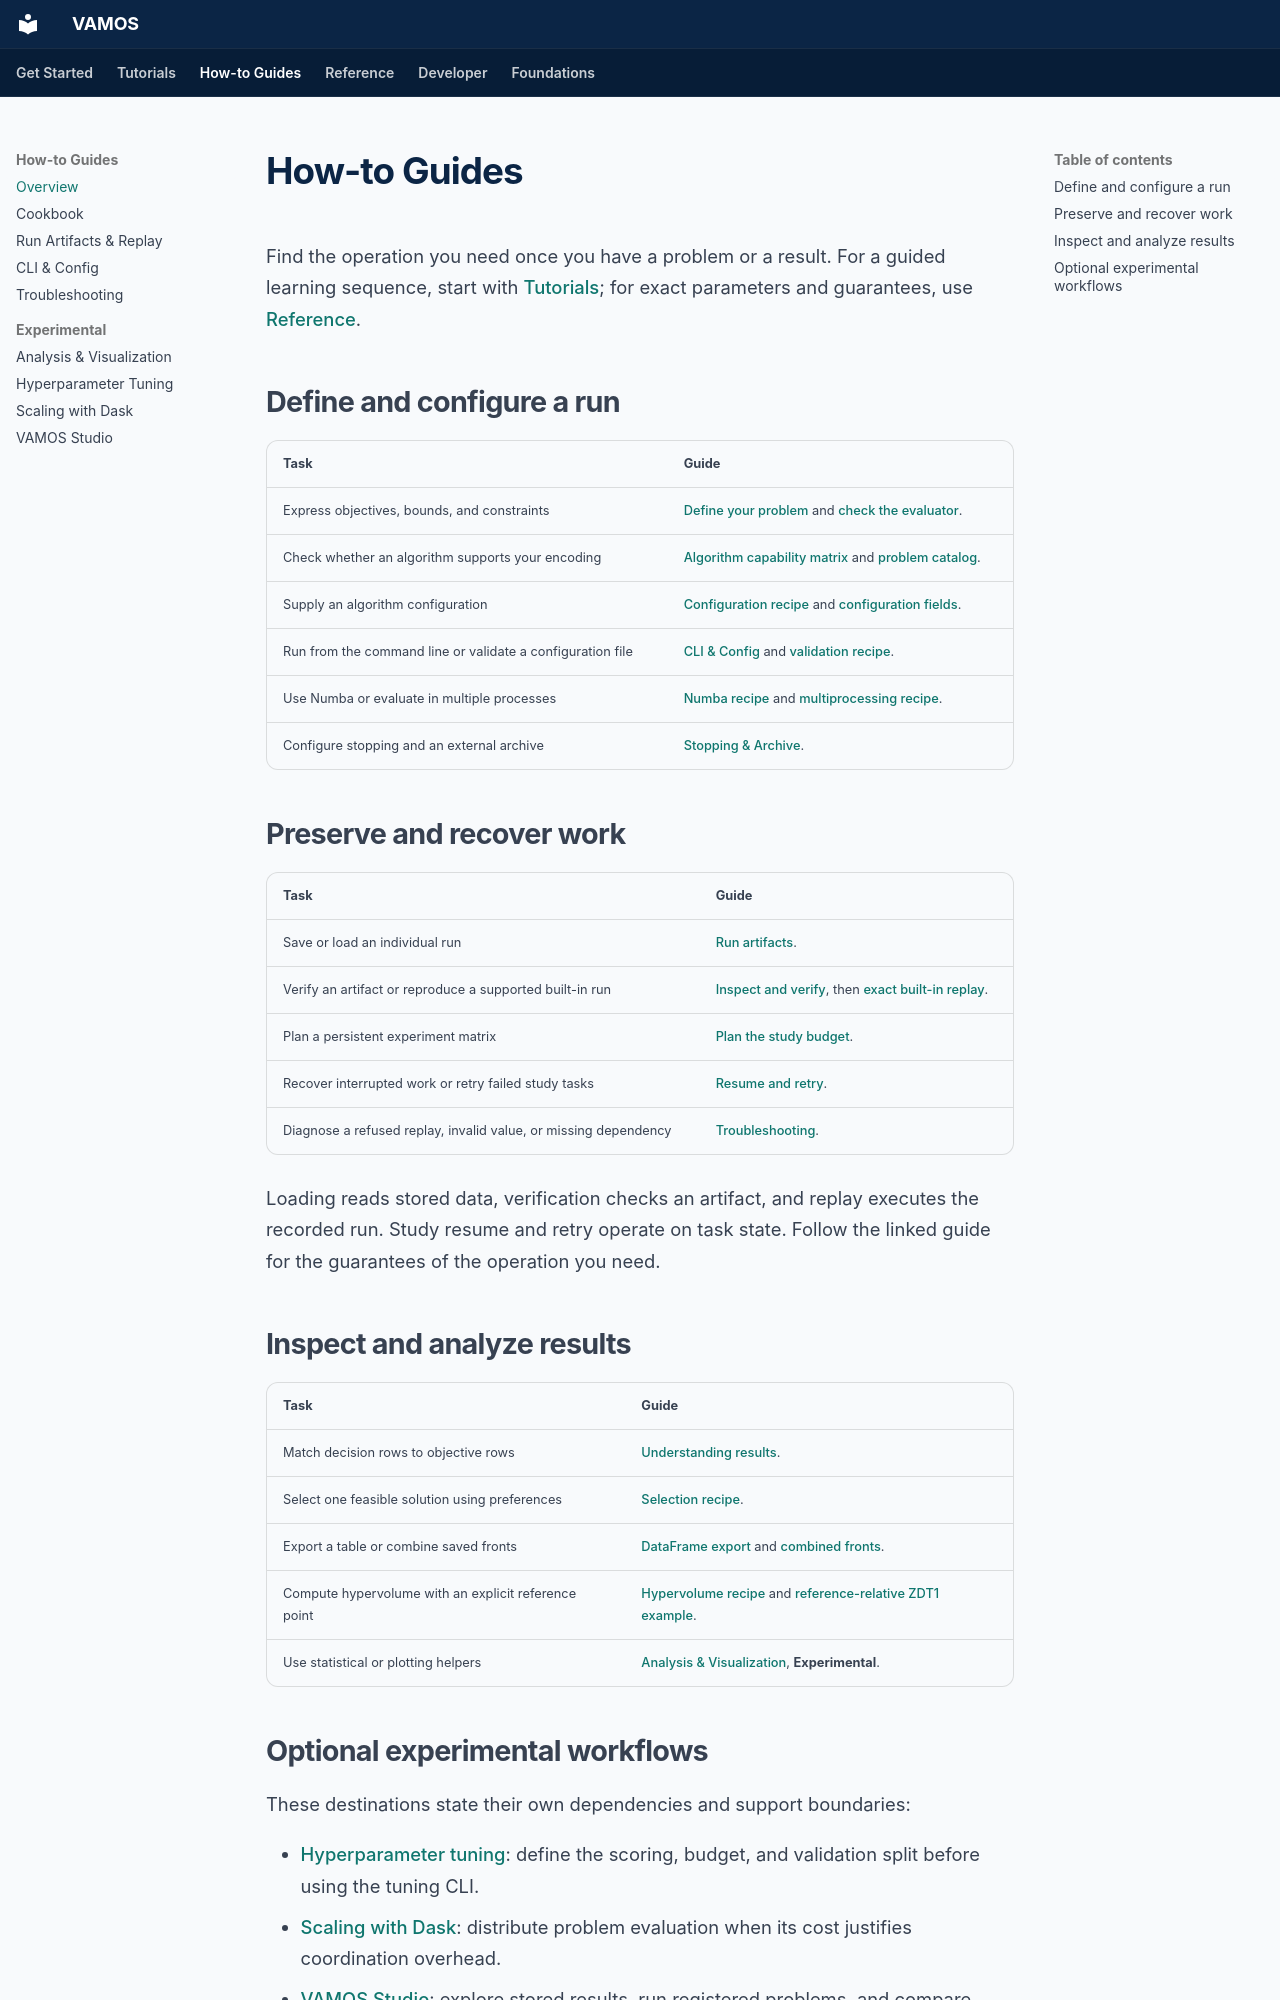

repository: vamos-optimization/VAMOS · page: guide/index.html · generator: mkdocs

---
description: Find task-oriented VAMOS guides for installation, saved runs, command-line workflows, troubleshooting, and experimental features.
search:
  boost: 2
---

# How-to Guides

Find the operation you need once you have a problem or a result. For a guided
learning sequence, start with [Tutorials](../tutorials/index.md); for exact
parameters and guarantees, use [Reference](../reference/index.md).

## Define and configure a run

| Task | Guide |
| --- | --- |
| Express objectives, bounds, and constraints | [Define your problem](custom-problem.md#translate-your-model-into-vamos) and [check the evaluator](custom-problem.md#check-your-evaluator-before-spending-a-budget). |
| Check whether an algorithm supports your encoding | [Algorithm capability matrix](../reference/algorithms.md) and [problem catalog](../reference/problems.md). |
| Supply an algorithm configuration | [Configuration recipe](cookbook.md#10-algorithm-config-objects) and [configuration fields](../reference/api/algorithms/index.md). |
| Run from the command line or validate a configuration file | [CLI & Config](cli.md) and [validation recipe](cookbook.md#16-validate-a-config-file). |
| Use Numba or evaluate in multiple processes | [Numba recipe](cookbook.md#5-using-numba) and [multiprocessing recipe](cookbook.md#11-multiprocessing-evaluation). |
| Configure stopping and an external archive | [Stopping & Archive](../experiment/stopping_and_archive.md). |

## Preserve and recover work

| Task | Guide |
| --- | --- |
| Save or load an individual run | [Run artifacts](run-artifacts.md). |
| Verify an artifact or reproduce a supported built-in run | [Inspect and verify](run-artifacts.md#inspect-and-verify), then [exact built-in replay](run-artifacts.md#exact-built-in-replay). |
| Plan a persistent experiment matrix | [Plan the study budget](studies.md#2-plan-before-spending-the-budget). |
| Recover interrupted work or retry failed study tasks | [Resume and retry](studies.md#resume-and-retry). |
| Diagnose a refused replay, invalid value, or missing dependency | [Troubleshooting](troubleshooting.md). |

Loading reads stored data, verification checks an artifact, and replay executes
the recorded run. Study resume and retry operate on task state. Follow the
linked guide for the guarantees of the operation you need.

## Inspect and analyze results

| Task | Guide |
| --- | --- |
| Match decision rows to objective rows | [Understanding results](understanding-results.md#start-with-x-and-f). |
| Select one feasible solution using preferences | [Selection recipe](cookbook.md#14-select-one-solution). |
| Export a table or combine saved fronts | [DataFrame export](cookbook.md#17-export-a-dataframe) and [combined fronts](cookbook.md#18-combine-fronts-from-multiple-runs). |
| Compute hypervolume with an explicit reference point | [Hypervolume recipe](cookbook.md#19-compute-hypervolume) and [reference-relative ZDT1 example](cookbook.md#20-reference-relative-hypervolume-for-zdt1). |
| Use statistical or plotting helpers | [Analysis & Visualization](../topics/analysis.md), **Experimental**. |
